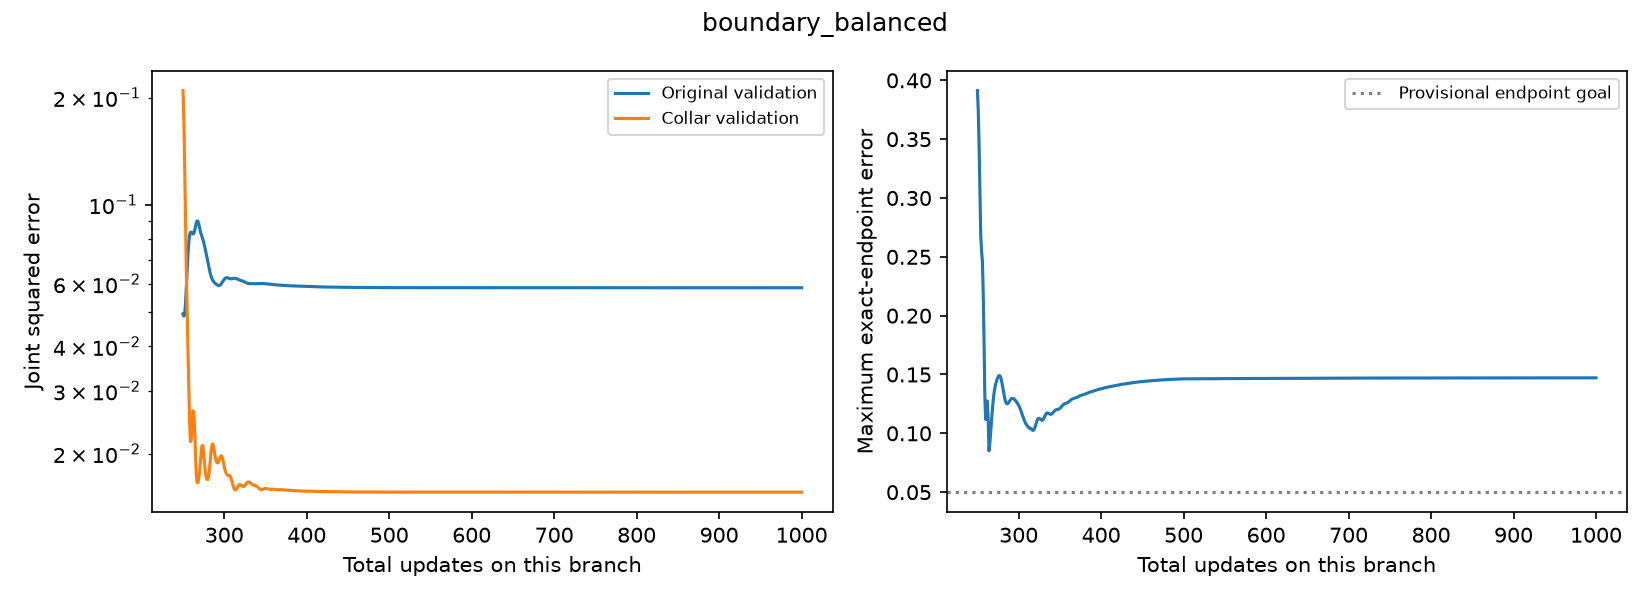

The table this chart was drawn from, first rows:
additional_step, total_step, training_objective, train_original_loss, train_anchor_loss, validation_original_loss, validation_collar_loss, selection_score, eligible, endpoint_max_error, learning_rate, gradient_norm
0, 250, 0.1234, 0.04099, 0.2058, 0.04941, 0.2093, 0.1294, True, 0.3913, 0.05, 0.3518
1, 251, 0.1078, 0.04127, 0.1744, 0.04864, 0.1747, 0.1117, True, 0.3743, 0.05, 0.2924
2, 252, 0.08843, 0.04354, 0.1333, 0.04923, 0.1295, 0.08934, True, 0.3456, 0.05, 0.2125
3, 253, 0.07358, 0.04895, 0.09822, 0.05252, 0.09138, 0.07195, False, 0.309, 0.05, 0.1531
4, 254, 0.06556, 0.05727, 0.07384, 0.05837, 0.06583, 0.0621, False, 0.2686, 0.05, 0.1343
5, 255, 0.06242, 0.06722, 0.05762, 0.06559, 0.04991, 0.05775, False, 0.2549, 0.05, 0.1388
6, 256, 0.06125, 0.07693, 0.04558, 0.07271, 0.03907, 0.05589, False, 0.2466, 0.05, 0.1437
7, 257, 0.06012, 0.08463, 0.03561, 0.07846, 0.03072, 0.05459, False, 0.2201, 0.05, 0.1408
8, 258, 0.0585, 0.08921, 0.02779, 0.08212, 0.02462, 0.05337, False, 0.1794, 0.05, 0.1314
9, 259, 0.05683, 0.09049, 0.02318, 0.0837, 0.02159, 0.05265, False, 0.131, 0.05, 0.1227
10, 260, 0.05564, 0.08913, 0.02215, 0.08378, 0.02191, 0.05285, False, 0.1118, 0.05, 0.1219
11, 261, 0.05483, 0.08628, 0.02339, 0.08319, 0.02431, 0.05375, False, 0.1266, 0.05, 0.1275
12, 262, 0.05381, 0.08313, 0.02449, 0.08275, 0.02637, 0.05456, False, 0.1275, 0.05, 0.1293
13, 263, 0.0521, 0.08058, 0.02363, 0.08307, 0.02618, 0.05463, False, 0.1128, 0.05, 0.1198
14, 264, 0.04998, 0.0791, 0.02087, 0.0844, 0.02363, 0.05401, False, 0.08512, 0.05, 0.09896
15, 265, 0.0482, 0.07862, 0.01777, 0.0865, 0.02023, 0.05336, False, 0.09109, 0.05, 0.07705
16, 266, 0.04723, 0.07864, 0.01583, 0.08868, 0.01768, 0.05318, False, 0.09994, 0.05, 0.07054
17, 267, 0.04687, 0.07838, 0.01536, 0.09002, 0.0166, 0.05331, False, 0.1097, 0.05, 0.07932
18, 268, 0.04646, 0.07729, 0.01564, 0.08995, 0.01656, 0.05325, False, 0.119, 0.05, 0.086
19, 269, 0.04566, 0.07528, 0.01604, 0.08851, 0.01694, 0.05273, False, 0.1271, 0.05, 0.08191
20, 270, 0.0447, 0.07281, 0.0166, 0.08636, 0.01761, 0.05199, False, 0.1335, 0.05, 0.07037
21, 271, 0.04405, 0.07046, 0.01764, 0.08426, 0.01871, 0.05149, False, 0.1382, 0.05, 0.06288
22, 272, 0.04383, 0.06861, 0.01905, 0.0826, 0.02006, 0.05133, False, 0.1416, 0.05, 0.06699
23, 273, 0.04369, 0.06726, 0.02012, 0.08129, 0.02103, 0.05116, False, 0.1441, 0.05, 0.07454
24, 274, 0.04319, 0.06618, 0.0202, 0.08003, 0.02105, 0.05054, False, 0.1462, 0.05, 0.0757
25, 275, 0.04224, 0.06513, 0.01934, 0.07856, 0.02015, 0.04935, False, 0.1479, 0.05, 0.06859
26, 276, 0.0411, 0.06402, 0.01818, 0.07684, 0.01888, 0.04786, False, 0.149, 0.05, 0.05802
27, 277, 0.04011, 0.06284, 0.01737, 0.07497, 0.01783, 0.0464, False, 0.149, 0.05, 0.0512
28, 278, 0.03934, 0.06161, 0.01706, 0.07305, 0.0172, 0.04513, False, 0.1479, 0.05, 0.05004
29, 279, 0.03868, 0.06035, 0.01702, 0.0711, 0.01692, 0.04401, False, 0.1454, 0.05, 0.04897
30, 280, 0.03805, 0.0591, 0.017, 0.06918, 0.01689, 0.04304, False, 0.1419, 0.05, 0.04294
31, 281, 0.03747, 0.05791, 0.01702, 0.06733, 0.01718, 0.04226, False, 0.1378, 0.05, 0.0316
32, 282, 0.03707, 0.05687, 0.01727, 0.06564, 0.01792, 0.04178, False, 0.1337, 0.05, 0.01976
33, 283, 0.03693, 0.05605, 0.01782, 0.06419, 0.01904, 0.04161, False, 0.1301, 0.05, 0.0192
34, 284, 0.03698, 0.05545, 0.01851, 0.063, 0.02023, 0.04161, False, 0.1273, 0.05, 0.02812
35, 285, 0.03704, 0.05504, 0.01904, 0.06207, 0.02105, 0.04156, False, 0.1256, 0.05, 0.03475
36, 286, 0.03701, 0.05478, 0.01924, 0.06137, 0.02127, 0.04132, False, 0.1251, 0.05, 0.03594
37, 287, 0.03686, 0.0546, 0.01912, 0.06084, 0.02091, 0.04088, False, 0.1254, 0.05, 0.03288
38, 288, 0.03667, 0.05446, 0.01888, 0.06044, 0.02027, 0.04036, False, 0.1262, 0.05, 0.02901
39, 289, 0.0365, 0.05431, 0.01868, 0.06014, 0.01962, 0.03988, False, 0.1274, 0.05, 0.02765
40, 290, 0.03634, 0.0541, 0.01857, 0.05987, 0.01914, 0.0395, False, 0.1285, 0.05, 0.02841
41, 291, 0.03615, 0.0538, 0.0185, 0.05962, 0.01888, 0.03925, False, 0.1293, 0.05, 0.0282
42, 292, 0.03594, 0.05343, 0.01844, 0.05941, 0.01882, 0.03911, False, 0.1297, 0.05, 0.02521
43, 293, 0.03573, 0.05305, 0.01841, 0.05928, 0.01895, 0.03911, False, 0.1297, 0.05, 0.02024
44, 294, 0.03558, 0.0527, 0.01845, 0.05929, 0.01922, 0.03926, False, 0.1294, 0.05, 0.01663
45, 295, 0.03549, 0.05245, 0.01854, 0.05947, 0.01952, 0.03949, False, 0.1288, 0.05, 0.0174
46, 296, 0.03545, 0.0523, 0.0186, 0.0598, 0.01971, 0.03975, False, 0.128, 0.05, 0.02003
47, 297, 0.0354, 0.05227, 0.01853, 0.06023, 0.01966, 0.03995, False, 0.1271, 0.05, 0.02096
48, 298, 0.03533, 0.05231, 0.01834, 0.06074, 0.01936, 0.04005, False, 0.1262, 0.05, 0.01953
49, 299, 0.03524, 0.05242, 0.01806, 0.06125, 0.0189, 0.04007, False, 0.1251, 0.05, 0.01748
50, 300, 0.03517, 0.05256, 0.01778, 0.06172, 0.01841, 0.04006, False, 0.1238, 0.05, 0.01719
51, 301, 0.0351, 0.05269, 0.01751, 0.06209, 0.01798, 0.04003, False, 0.1224, 0.05, 0.01851
52, 302, 0.03503, 0.05279, 0.01727, 0.06231, 0.01766, 0.03999, False, 0.1206, 0.05, 0.01917
53, 303, 0.03493, 0.05284, 0.01702, 0.06238, 0.01746, 0.03992, False, 0.1187, 0.05, 0.01778
54, 304, 0.03482, 0.05285, 0.0168, 0.06233, 0.01737, 0.03985, False, 0.1166, 0.05, 0.01475
55, 305, 0.03473, 0.05285, 0.01662, 0.0622, 0.01736, 0.03978, False, 0.1145, 0.05, 0.01198
56, 306, 0.03466, 0.05286, 0.01646, 0.06207, 0.01736, 0.03972, False, 0.1125, 0.05, 0.01135
57, 307, 0.03461, 0.05291, 0.0163, 0.06197, 0.0173, 0.03963, False, 0.1107, 0.05, 0.01198
58, 308, 0.03456, 0.05301, 0.01611, 0.06193, 0.01712, 0.03952, False, 0.1091, 0.05, 0.0118
59, 309, 0.03451, 0.05313, 0.01588, 0.06195, 0.01683, 0.03939, False, 0.1078, 0.05, 0.01026
... 691 more rows
